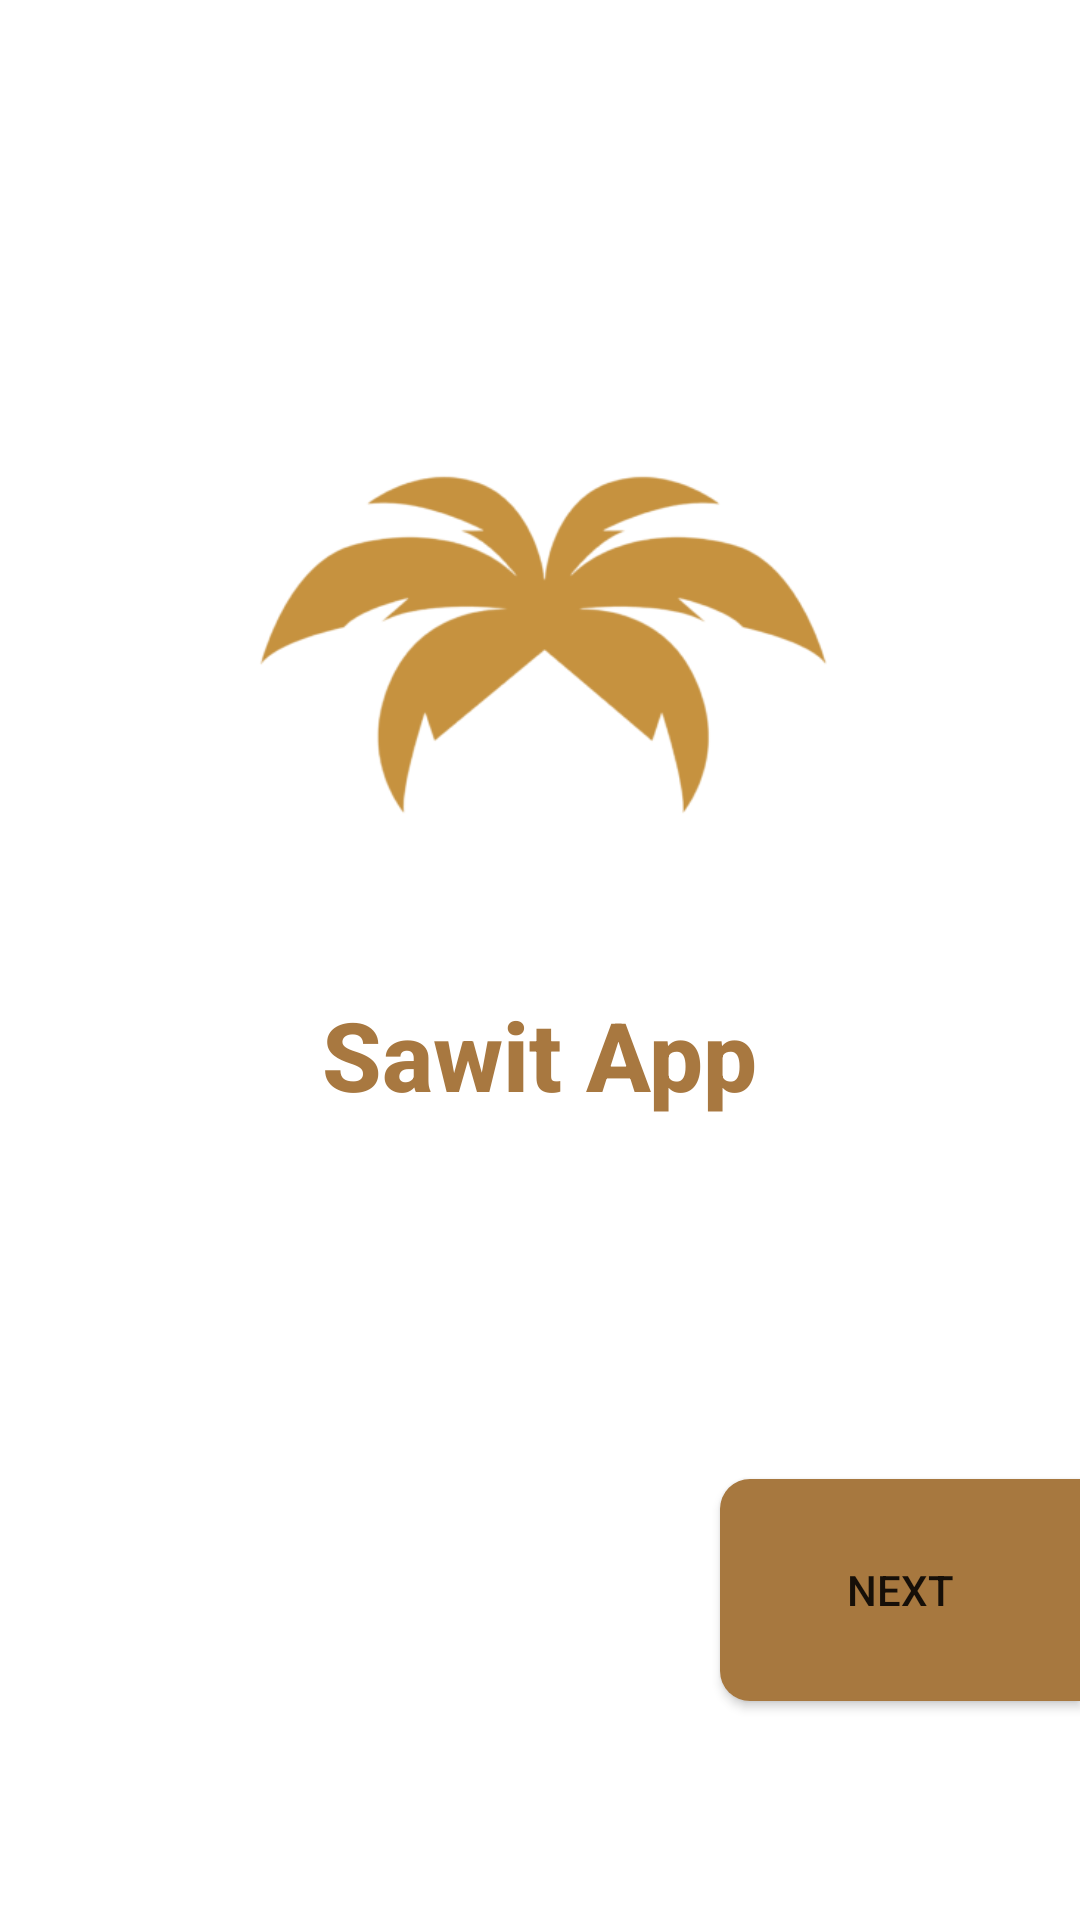

Reconstruct the res/layout file that produces this screen, plus the resources it refers to.
<!-- AndroidManifest.xml: application theme Theme.MyApplication -->
<!-- res/layout/activity_login.xml -->
<?xml version="1.0" encoding="utf-8"?>
<RelativeLayout xmlns:android="http://schemas.android.com/apk/res/android"
    xmlns:app="http://schemas.android.com/apk/res-auto"
    xmlns:tools="http://schemas.android.com/tools"
    android:layout_width="match_parent"
    android:layout_height="match_parent"
    tools:context=".Login">

    <ImageView
        android:layout_width="230sp"
        android:layout_height="230sp"
        android:layout_centerHorizontal="true"
        android:layout_marginTop="100sp"
        android:src="@drawable/logosawit"
        android:id="@+id/logoSawit"/>
    <TextView
        android:layout_width="wrap_content"
        android:layout_height="wrap_content"
        android:layout_below="@+id/logoSawit"
        android:layout_centerInParent="true"
        android:text="Sawit App"
        android:fontFamily="sans-serif-medium"
        android:textColor="@color/sawit"
        android:layout_centerHorizontal="true"
        android:textSize="32sp"
        android:textStyle="bold"
        android:id="@+id/txtSawit"/>
    
    <Button
        android:layout_width="120dp"
        android:layout_height="74dp"
        android:background="@drawable/loginbtn"
        android:fontFamily="sans-serif-medium"
        android:text="Next"
        android:layout_below="@+id/txtSawit"
        android:layout_alignParentEnd="true"
        android:layout_marginTop="120dp"
        android:id="@+id/lgnBtn"
        />



</RelativeLayout>
<!-- resources referenced by this layout -->
<resources>
  <color name="sawit">#A87840</color>
  <!-- drawable loginbtn (drawable) -->
  <?xml version="1.0" encoding="utf-8"?>
  <shape xmlns:android="http://schemas.android.com/apk/res/android">
      <corners android:radius="0dp"
          android:topLeftRadius="10dp"
          android:bottomLeftRadius="10dp" />
      <solid android:color="#A7783F" />
  </shape>
  <!-- drawable logosawit: png bitmap (drawable, 22055 bytes) -->
  <style name="Theme.MyApplication" parent="Theme.MaterialComponents.DayNight.DarkActionBar">
          
          <item name="colorPrimary">@color/sawit</item>
          <item name="colorPrimaryVariant">@color/purple_700</item>
          <item name="colorOnPrimary">@color/white</item>
          
          <item name="colorSecondary">@color/teal_200</item>
          <item name="colorSecondaryVariant">@color/teal_700</item>
          <item name="colorOnSecondary">@color/black</item>
          
          <item name="android:statusBarColor">?attr/colorPrimaryVariant</item>
          
  
      </style>
  <color name="purple_700">#FF3700B3</color>
  <color name="white">#FFFFFFFF</color>
  <color name="teal_200">#FF03DAC5</color>
  <color name="teal_700">#FF018786</color>
  <color name="black">#FF000000</color>
</resources>
